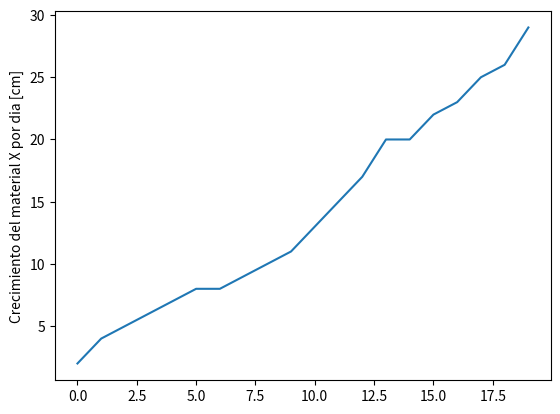

Here is the Python script that generated this plot:
#Python usa librerias como matplotlib con objetos predeterminados como pyplot que tienen propiedades que permiten enviar las instrucciones a la maquina de una forma resumida. Matplotlib es una libreria para crear graficas en 2 dimensiones. 
import matplotlib.pyplot as plt
#Construimos el objeto plt introduciendo valores que se grafican contra el numero de entrada. Por ejemplo si queremos graficar el crecimiento de un material por dia en centimetros. 
plt.plot([2,4,5,6,7,8,8,9,10,11,13,15,17,20,20,22,23,25,26,29])
#Con esta isntruccion colocamos un titulo al eje Y de la grafica. 
plt.ylabel('Crecimiento del material X por dia [cm]')
#Con esta isntruccion guardamos la imagen con el formato que queramos.
plt.savefig('temp.png')
#Con esta instruccion mostramos la figura. 
plt.show()


